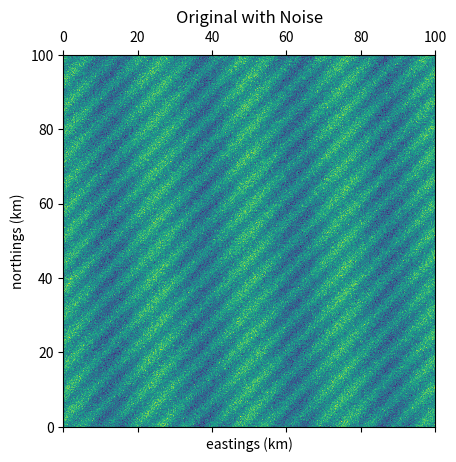
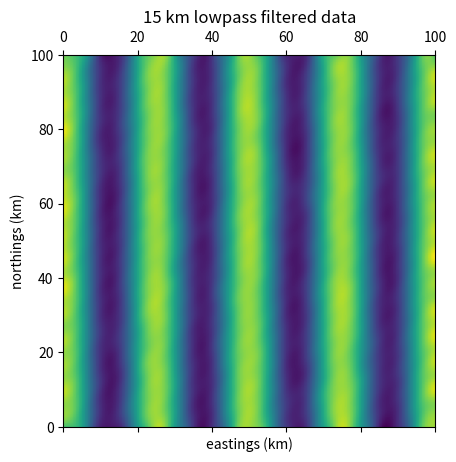
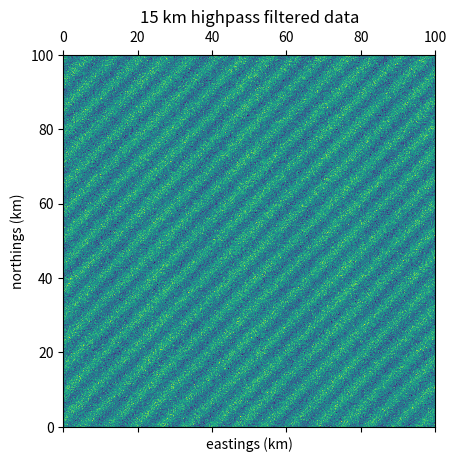
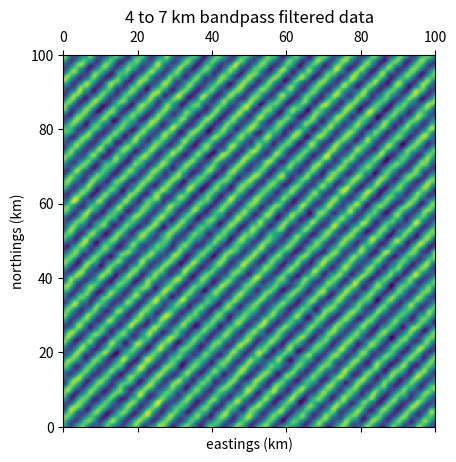
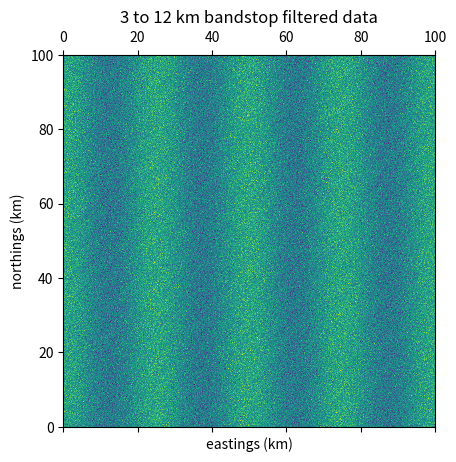

Python code for these plots, in order:
#!/usr/bin/env python3
# -*- coding: utf-8 -*-
"""
Joseph Elmes: NERC-Funded PhD Researcher in Applied Mathematics
University of Leeds : Leeds LS2 9JT : ml14je@leeds.ac.uk

Python 3.8
Created on Wed Sep 29 17:01:56 2021
"""
import numpy as np

__all__ = ["filt2", "gaussfilter"]


def filt2(Z, res, wl, filtertype, truncate=2.6):
    filtertype = filtertype.lower()

    if len(Z.shape) != 2:
        raise TypeError("Z should b a 2D array")

    if type(res) not in [int, float]:
        raise TypeError("res must be a scalar value.")

    if filtertype not in ["lp", "hp", "bp", "bs"]:
        raise TypeError(
            "filtertype must be either lp (low pass), \
hp (high pass), bp (band pass) or bs (band stop)"
        )

    if hasattr(wl, "__len__") and type(wl) != np.ndarray:
        wl = np.array(wl)

    if np.any(wl <= 2 * res):
        print(
            "WARNING:: Nyquist says the wavelength should exceed two times \
              the resolution of the dataset, which is an unmet condition based on these inputs"
        )

    if filtertype in ["bp", "bs"]:
        if hasattr(wl, "__len__"):
            if len(wl) != 2 or type(wl) == str:
                raise TypeError(
                    "Wavelength lambda must be a two-element array for a bandpass filter."
                )

            if type(wl) != np.array:
                wl = np.array(list(wl))

        else:
            raise TypeError(
                "Wavelength lambda must be a two-element array for a bandpass filter."
            )
    else:  # so must be either hp or lp
        if hasattr(wl, "__len__"):
            raise TypeError(
                "Wavelength lambda must be a scalar for lowpass or highpass filters."
            )

    sigma = (wl / res) / (2 * np.pi)

    if filtertype == "lp":
        return gaussfilter(
            Z, sigma, truncate
        )  # ndnanfilter is Carlos Adrian Vargas Aguilera's excellent function, which is included as a subfunction below.

    elif filtertype == "hp":
        return Z - gaussfilter(Z, sigma, truncate)

    elif filtertype == "bp":
        return filt2(filt2(Z, res, np.max(wl), "hp"), res, np.min(wl), "lp")

    else:  # Leaves the case of 'bs'
        return filt2(Z, res, np.max(wl), "lp") - filt2(Z, res, np.min(wl), "hp")


def gaussfilter(Z, sigma, truncate):
    from scipy.ndimage import gaussian_filter

    return gaussian_filter(Z, sigma, truncate=truncate, mode="nearest")


if __name__ == "__main__":
    import numpy as np

    res = 0.2  # 200 m resolution

    x = np.arange(0, 100 + res, res)  # eastings from 0 to 100 km
    y = np.arange(0, 100 + res, res)  # northings from 0 to 100 km
    X, Y = np.meshgrid(x, y)

    # Z contains 25 km features, ~5 km diagonal features, and noise:
    Z = (
        np.cos(2 * np.pi * X / 25)
        + np.cos(2 * np.pi * (X + Y) / 7)
        + np.random.randn(X.shape[0], X.shape[1])
    )

    import matplotlib.pyplot as pt

    pt.matshow(Z, aspect="auto", extent=[0, 100, 0, 100])
    pt.xlabel("eastings (km)")
    pt.ylabel("northings (km)")
    pt.title("Original with Noise")
    pt.show()

    Zlow = filt2(Z, res, 15, "lp")
    pt.matshow(Zlow, aspect="auto", extent=[0, 100, 0, 100])
    pt.xlabel("eastings (km)")
    pt.ylabel("northings (km)")
    pt.title("15 km lowpass filtered data")
    pt.show()

    Zhi = filt2(Z, res, 15, "hp")
    pt.matshow(Zhi, aspect="auto", extent=[0, 100, 0, 100])
    pt.xlabel("eastings (km)")
    pt.ylabel("northings (km)")
    pt.title("15 km highpass filtered data")
    pt.show()

    Zbp = filt2(Z, res, [4, 7], "bp")
    pt.matshow(Zbp, aspect="auto", extent=[0, 100, 0, 100])
    pt.xlabel("eastings (km)")
    pt.ylabel("northings (km)")
    pt.title("4 to 7 km bandpass filtered data")
    pt.show()

    Zbs = filt2(Z, res, [3, 12], "bs")
    pt.matshow(Zbs, aspect="auto", extent=[0, 100, 0, 100])
    pt.xlabel("eastings (km)")
    pt.ylabel("northings (km)")
    pt.title("3 to 12 km bandstop filtered data")
